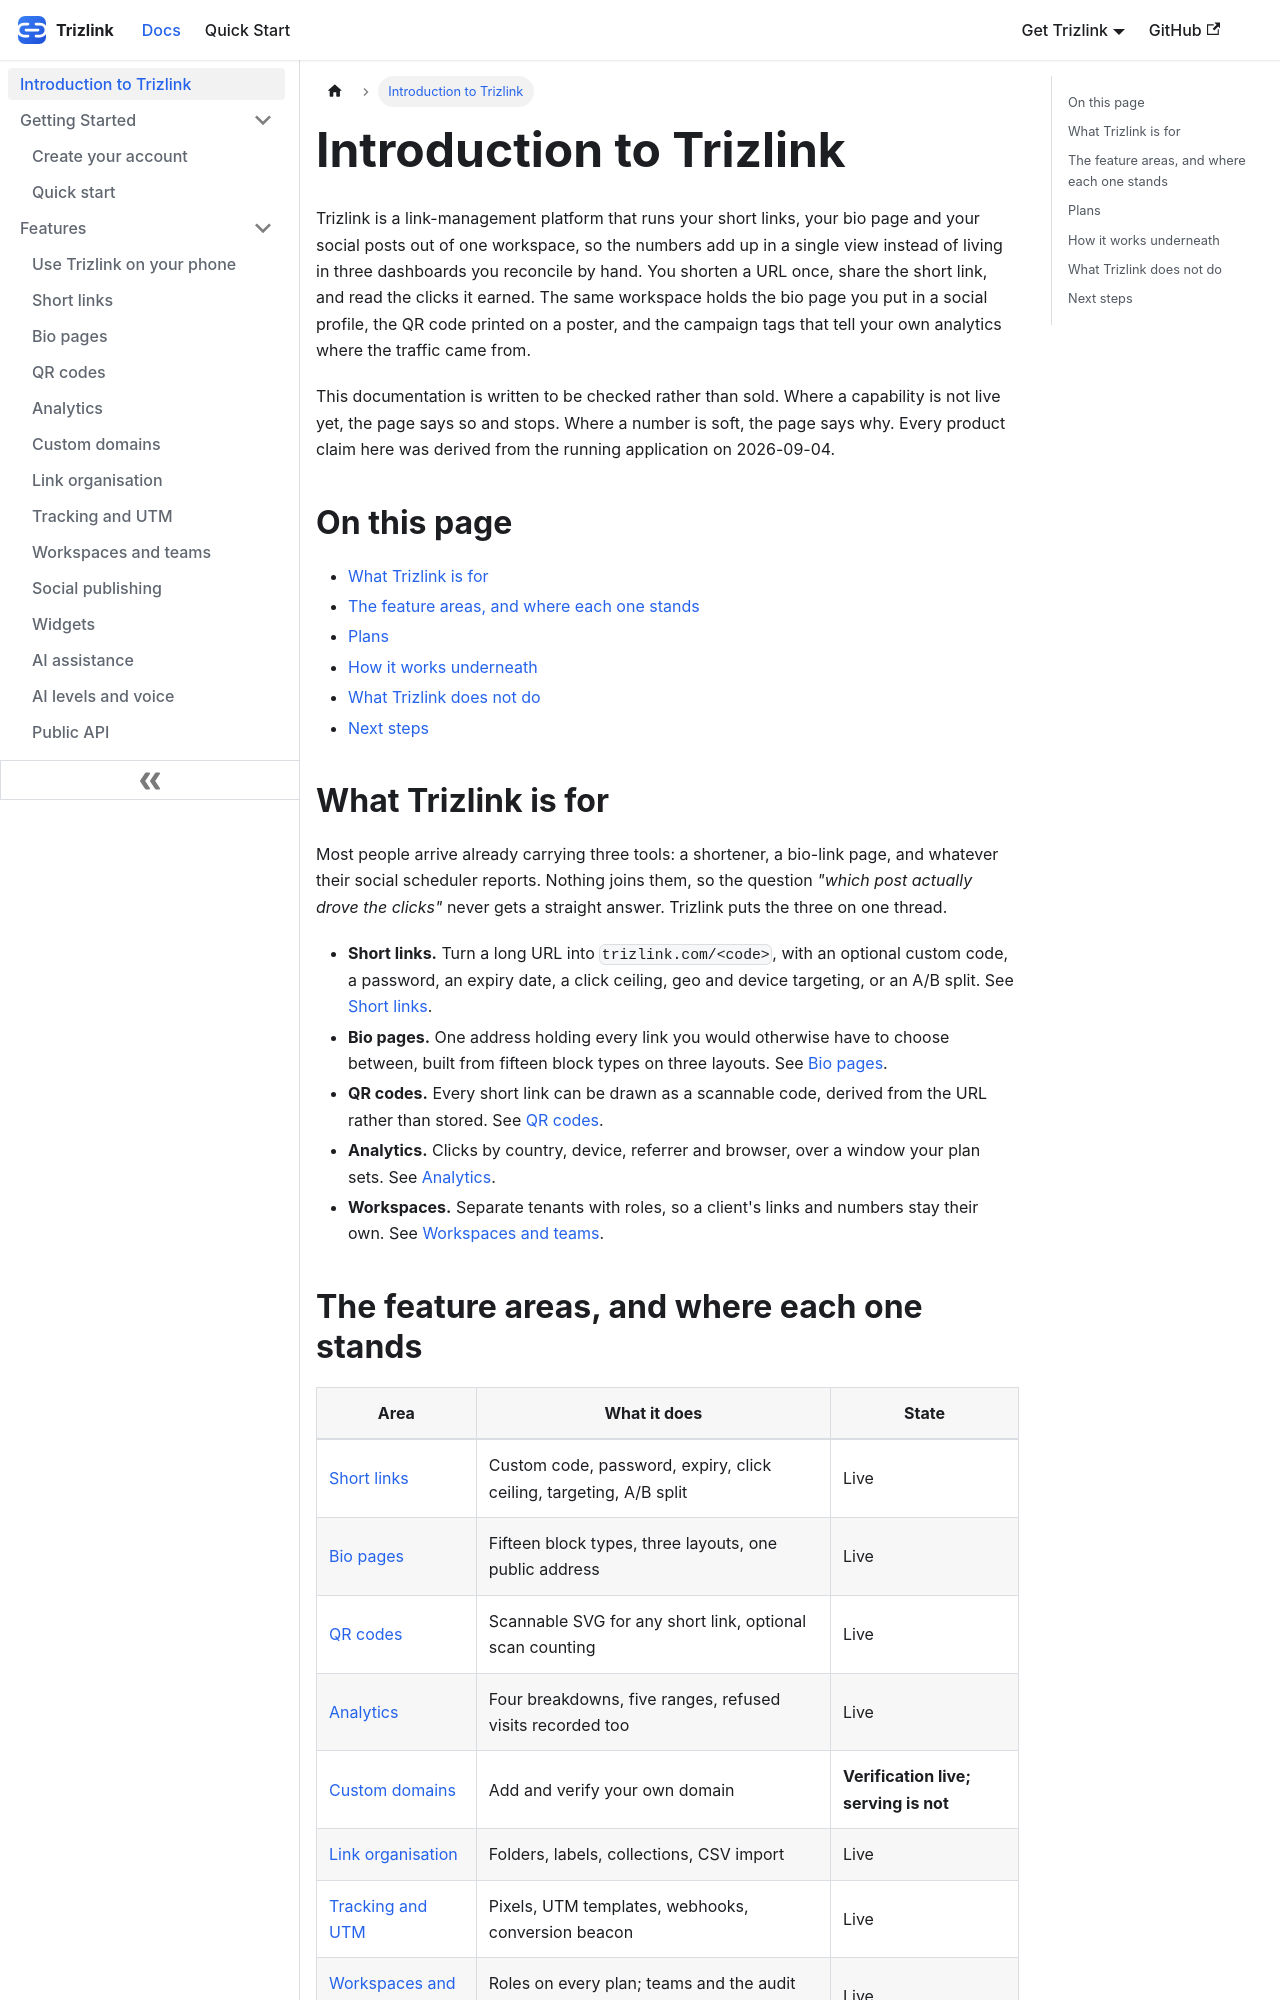

repository: aoneahsan/trizlink-docs · page: intro/index.html · generator: docusaurus

---
title: Introduction to Trizlink
description: Trizlink runs short links, bio pages and social posts out of one workspace, with a single analytics layer across all three. What it does, what it does not, and where the limits are.
sidebar_position: 0
slug: /intro
keywords:
  - trizlink
  - link management platform
  - url shortener
  - bio page
  - qr code
  - click analytics
---

Trizlink is a link-management platform that runs your short links, your bio page and your social posts out of
one workspace, so the numbers add up in a single view instead of living in three dashboards you reconcile by
hand. You shorten a URL once, share the short link, and read the clicks it earned. The same workspace holds
the bio page you put in a social profile, the QR code printed on a poster, and the campaign tags that tell
your own analytics where the traffic came from.

This documentation is written to be checked rather than sold. Where a capability is not live yet, the page
says so and stops. Where a number is soft, the page says why. Every product claim here was derived from the
running application on 2026-09-04.

## On this page

- [What Trizlink is for](#what-it-is-for)
- [The feature areas, and where each one stands](#feature-areas)
- [Plans](#plans)
- [How it works underneath](#how-it-works)
- [What Trizlink does not do](#what-it-does-not-do)
- [Next steps](#next-steps)

## What Trizlink is for {#what-it-is-for}

Most people arrive already carrying three tools: a shortener, a bio-link page, and whatever their social
scheduler reports. Nothing joins them, so the question *"which post actually drove the clicks"* never gets a
straight answer. Trizlink puts the three on one thread.

- **Short links.** Turn a long URL into `trizlink.com/<code>`, with an optional custom code, a password, an
  expiry date, a click ceiling, geo and device targeting, or an A/B split.
  See [Short links](./features/short-links.md).
- **Bio pages.** One address holding every link you would otherwise have to choose between, built from
  fifteen block types on three layouts. See [Bio pages](./features/link-in-bio.md).
- **QR codes.** Every short link can be drawn as a scannable code, derived from the URL rather than stored.
  See [QR codes](./features/qr-codes.md).
- **Analytics.** Clicks by country, device, referrer and browser, over a window your plan sets.
  See [Analytics](./features/analytics.md).
- **Workspaces.** Separate tenants with roles, so a client's links and numbers stay their own.
  See [Workspaces and teams](./features/workspaces-and-teams.md).
